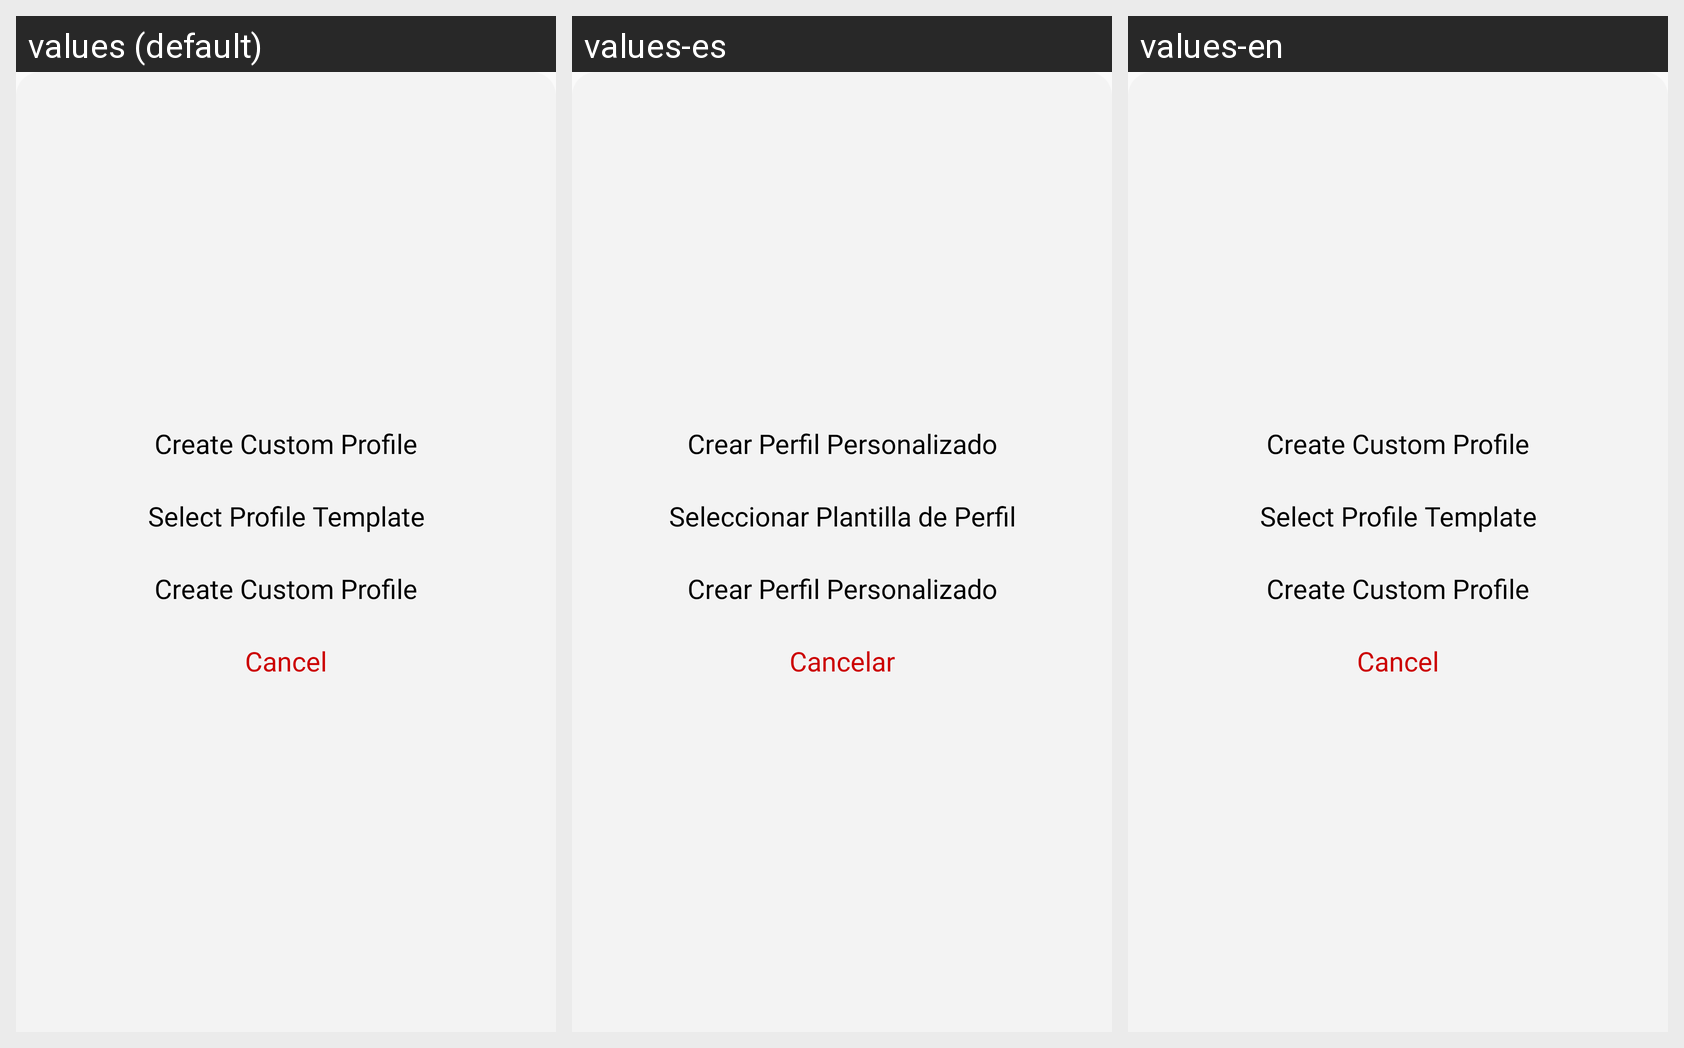

This grid shows one Android layout under several languages. Give, for every string resource on the screen, its name, the default text and each shown locale's text.
Android screen res/layout/bottom_sheet_layout.xml rendered under 3 locales, left to right: values (default), values-es, values-en. Device: Nexus 5 (rendered at 1080×1920; each locale shown at half size, 540×960, under a caption strip naming it); theme Theme.TrainerApp.
Strings drawn on this screen, with the default value and each locale's value (text and hints the layout hard-codes, and strings that could not be matched under every locale, appear in the picture but are not listed):

createcustomProfile
  values: Create Custom Profile
  values-es: Crear Perfil Personalizado
  values-en: Create Custom Profile  [not translated; the default value is used]

selectProfileTemplate
  values: Select Profile Template
  values-es: Seleccionar Plantilla de Perfil
  values-en: Select Profile Template  [not translated; the default value is used]

cancel
  values: Cancel
  values-es: Cancelar
  values-en: Cancel  [not translated; the default value is used]
